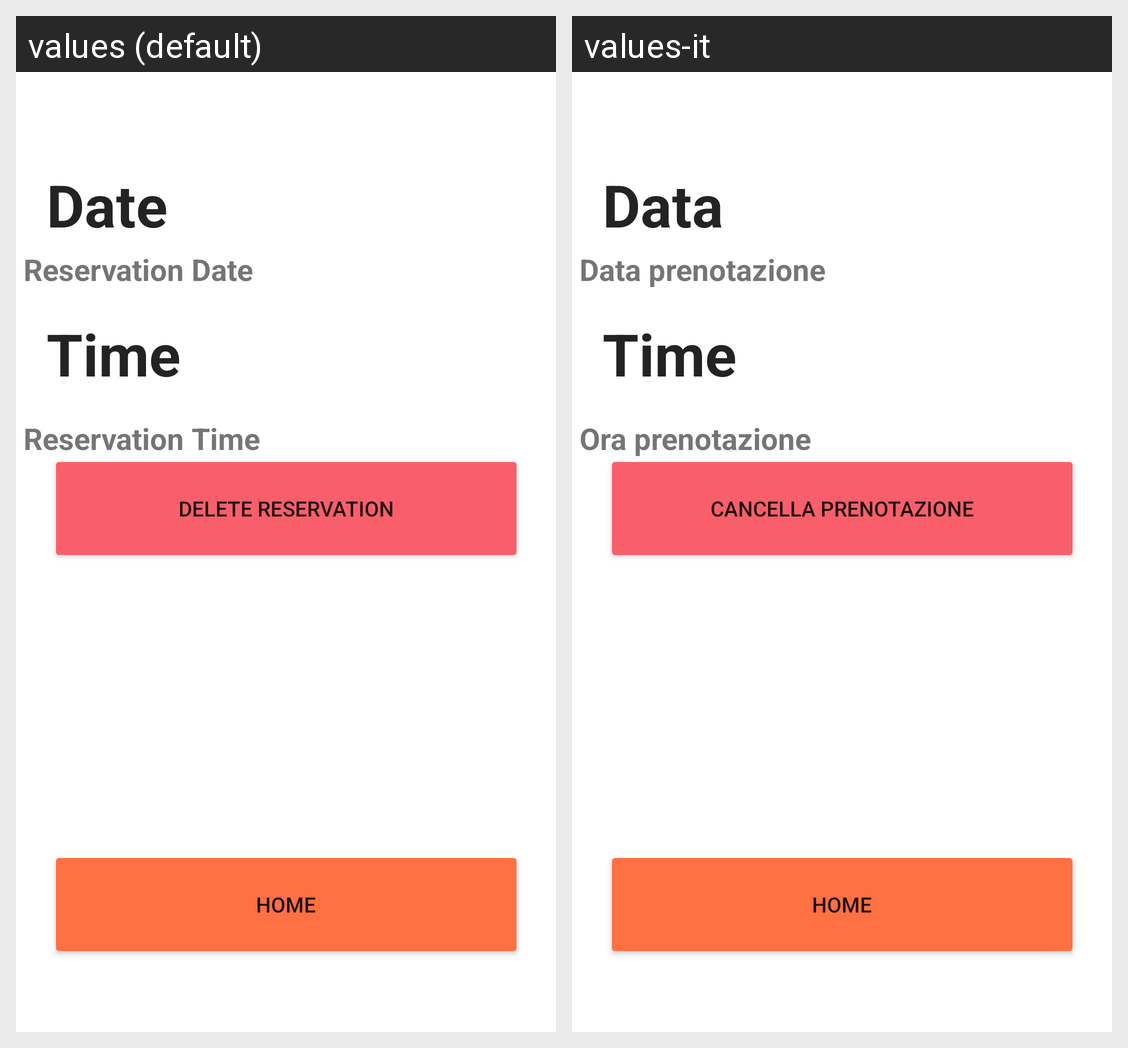

For this localized Android screen grid, give each drawn string resource with its value in every locale shown.
Android screen res/layout/activity_reservation_details.xml rendered under 2 locales, left to right: values (default), values-it. Device: Nexus 5 (rendered at 1080×1920; each locale shown at half size, 540×960, under a caption strip naming it); theme Theme.BNextKotlin.
Strings drawn on this screen, with the default value and each locale's value (text and hints the layout hard-codes, and strings that could not be matched under every locale, appear in the picture but are not listed):

home_button
  values: HOME
  values-it: HOME

reservation_time
  values: Reservation Time
  values-it: Ora prenotazione

time_label
  values: Time
  values-it: Time

date_label
  values: Date
  values-it: Data

delete
  values: DELETE RESERVATION
  values-it: CANCELLA PRENOTAZIONE

reservation_date
  values: Reservation Date
  values-it: Data prenotazione
